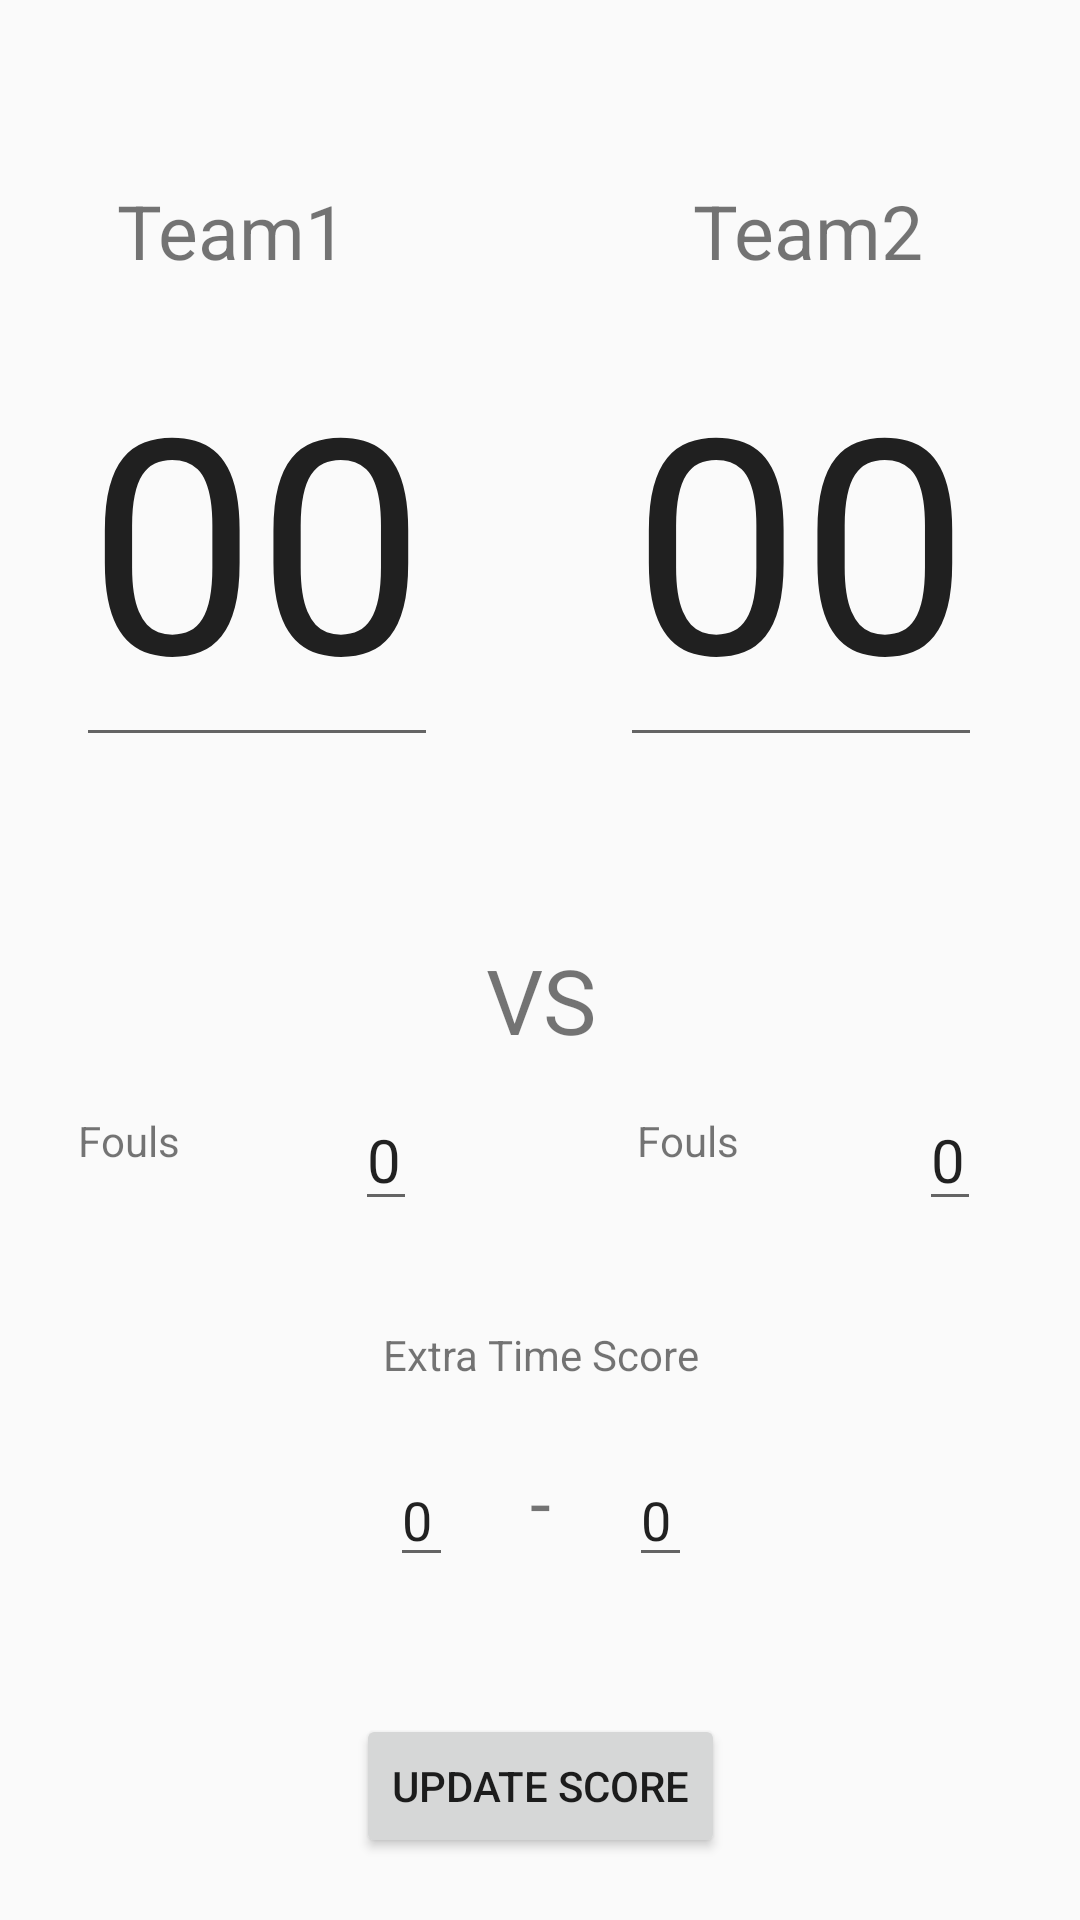

The Android layout XML behind this screen, and the referenced resources:
<!-- AndroidManifest.xml: application theme AppTheme -->
<!-- res/layout/activity_main.xml -->
<?xml version="1.0" encoding="utf-8"?>
<android.support.constraint.ConstraintLayout xmlns:android="http://schemas.android.com/apk/res/android"
    xmlns:app="http://schemas.android.com/apk/res-auto"
    xmlns:tools="http://schemas.android.com/tools"
    android:layout_width="match_parent"
    android:layout_height="match_parent"
    tools:context="com.karandeepsingh.scoreupdate.MainActivity">

    <TextView
        android:id="@+id/textView2"
        android:layout_width="wrap_content"
        android:layout_height="wrap_content"
        android:text="Team1"
        android:textSize="25dp"
        app:layout_constraintBottom_toBottomOf="parent"
        app:layout_constraintHorizontal_bias="0.138"
        app:layout_constraintLeft_toLeftOf="parent"
        app:layout_constraintRight_toRightOf="parent"
        app:layout_constraintTop_toTopOf="parent"
        app:layout_constraintVertical_bias="0.099" />

    <TextView
        android:id="@+id/textView"
        android:layout_width="wrap_content"
        android:layout_height="wrap_content"
        android:text="Team2"
        android:textSize="25dp"
        app:layout_constraintBottom_toBottomOf="parent"
        app:layout_constraintHorizontal_bias="0.816"
        app:layout_constraintLeft_toLeftOf="parent"
        app:layout_constraintRight_toRightOf="parent"
        app:layout_constraintTop_toTopOf="parent"
        app:layout_constraintVertical_bias="0.099" />

    <EditText
        android:id="@+id/editText"
        android:layout_width="wrap_content"
        android:layout_height="wrap_content"
        android:text="00"
        android:maxLength="2"
        android:textSize="100dp"
        android:inputType="number"
        app:layout_constraintBottom_toBottomOf="parent"
        app:layout_constraintLeft_toLeftOf="parent"
        app:layout_constraintRight_toRightOf="parent"
        app:layout_constraintTop_toTopOf="parent"
        app:layout_constraintHorizontal_bias="0.106"
        app:layout_constraintVertical_bias="0.209" />

    <EditText
        android:id="@+id/editText2"
        android:layout_width="wrap_content"
        android:layout_height="wrap_content"
        android:maxEms="2"
        android:text="00"
        android:inputType="number"
        android:textSize="100dp"
        app:layout_constraintLeft_toLeftOf="parent"
        app:layout_constraintTop_toTopOf="parent"
        app:layout_constraintBottom_toBottomOf="parent"
        app:layout_constraintRight_toRightOf="parent"
        app:layout_constraintHorizontal_bias="0.863"
        app:layout_constraintVertical_bias="0.209" />

    <TextView
        android:id="@+id/textView6"
        android:layout_width="wrap_content"
        android:layout_height="wrap_content"
        android:text="Fouls"
        app:layout_constraintBottom_toBottomOf="parent"
        app:layout_constraintHorizontal_bias="0.08"
        app:layout_constraintLeft_toLeftOf="parent"
        app:layout_constraintRight_toRightOf="parent"
        app:layout_constraintTop_toTopOf="parent"
        app:layout_constraintVertical_bias="0.597" />

    <TextView
        android:id="@+id/editText7"
        android:layout_width="wrap_content"
        android:layout_height="wrap_content"
        android:text="Fouls"
        app:layout_constraintBottom_toBottomOf="parent"
        app:layout_constraintHorizontal_bias="0.651"
        app:layout_constraintLeft_toLeftOf="parent"
        app:layout_constraintRight_toRightOf="parent"
        app:layout_constraintTop_toTopOf="parent"
        app:layout_constraintVertical_bias="0.597" />

    <EditText
        android:id="@+id/editText4"
        android:layout_width="wrap_content"
        android:layout_height="wrap_content"
        android:text="0"
        android:textSize="20dp"
        android:inputType="number"
        app:layout_constraintBottom_toBottomOf="parent"
        app:layout_constraintHorizontal_bias="0.349"
        app:layout_constraintLeft_toLeftOf="parent"
        app:layout_constraintRight_toRightOf="parent"
        app:layout_constraintTop_toTopOf="parent"
        app:layout_constraintVertical_bias="0.609" />

    <EditText
        android:id="@+id/editText5"
        android:layout_width="wrap_content"
        android:layout_height="wrap_content"
        android:text="0"
        android:textSize="20dp"
        android:inputType="number"
        app:layout_constraintBottom_toBottomOf="parent"
        app:layout_constraintHorizontal_bias="0.903"
        app:layout_constraintLeft_toLeftOf="parent"
        app:layout_constraintRight_toRightOf="parent"
        app:layout_constraintTop_toTopOf="parent"
        app:layout_constraintVertical_bias="0.609" />

    <Button
        android:id="@+id/button3"
        android:layout_width="wrap_content"
        android:layout_height="wrap_content"
        android:text="Update Score"
        app:layout_constraintBottom_toBottomOf="parent"
        app:layout_constraintLeft_toLeftOf="parent"
        app:layout_constraintRight_toRightOf="parent"
        app:layout_constraintTop_toTopOf="parent"
        app:layout_constraintVertical_bias="0.965" />

    <TextView
        android:id="@+id/textView4"
        android:layout_width="wrap_content"
        android:layout_height="wrap_content"
        android:text="VS"
        android:textSize="30dp"
        app:layout_constraintBottom_toBottomOf="parent"
        app:layout_constraintLeft_toLeftOf="parent"
        app:layout_constraintRight_toRightOf="parent"
        app:layout_constraintTop_toTopOf="parent"
        app:layout_constraintVertical_bias="0.522"
        app:layout_constraintHorizontal_bias="0.501" />

    <TextView
        android:id="@+id/textView5"
        android:layout_width="wrap_content"
        android:layout_height="wrap_content"
        android:text="Extra Time Score"
        app:layout_constraintLeft_toLeftOf="parent"
        app:layout_constraintTop_toTopOf="parent"
        app:layout_constraintBottom_toBottomOf="parent"
        app:layout_constraintRight_toRightOf="parent"
        app:layout_constraintHorizontal_bias="0.501"
        app:layout_constraintVertical_bias="0.712" />

    <EditText
        android:id="@+id/editText14"
        android:layout_width="wrap_content"
        android:layout_height="wrap_content"
        android:ems="1"
        android:inputType="number"
        android:text="0"
        app:layout_constraintBottom_toBottomOf="parent"
        app:layout_constraintLeft_toLeftOf="parent"
        app:layout_constraintRight_toRightOf="parent"
        app:layout_constraintTop_toTopOf="parent"
        app:layout_constraintHorizontal_bias="0.618"
        app:layout_constraintVertical_bias="0.809" />

    <EditText
        android:id="@+id/editText15"
        android:layout_width="wrap_content"
        android:layout_height="wrap_content"
        android:ems="1"
        android:inputType="number"
        android:text="0"
        app:layout_constraintBottom_toBottomOf="parent"
        app:layout_constraintHorizontal_bias="0.383"
        app:layout_constraintLeft_toLeftOf="parent"
        app:layout_constraintRight_toRightOf="parent"
        app:layout_constraintTop_toTopOf="parent"
        app:layout_constraintVertical_bias="0.809" />

    <TextView
        android:id="@+id/textView7"
        android:layout_width="wrap_content"
        android:layout_height="wrap_content"
        android:text="-"
        android:textSize="25sp"
        app:layout_constraintLeft_toLeftOf="parent"
        app:layout_constraintRight_toRightOf="parent"
        app:layout_constraintTop_toTopOf="parent"
        android:layout_marginTop="8dp"
        app:layout_constraintBottom_toBottomOf="parent"
        android:layout_marginBottom="8dp"
        app:layout_constraintVertical_bias="0.806" />

</android.support.constraint.ConstraintLayout>
<!-- resources referenced by this layout -->
<resources>
  <style name="AppTheme" parent="Theme.AppCompat.Light.DarkActionBar">
          
          <item name="colorPrimary">@color/colorPrimary</item>
          <item name="colorPrimaryDark">@color/colorPrimaryDark</item>
          <item name="colorAccent">@color/colorAccent</item>
      </style>
  <!-- not gathered from this repository: default colours our renderer supplied (Android Studio template values) -->
  <color name="colorPrimary">#FF6200EE</color>
  <color name="colorPrimaryDark">#FF3700B3</color>
  <color name="colorAccent">#FF03DAC5</color>
</resources>
